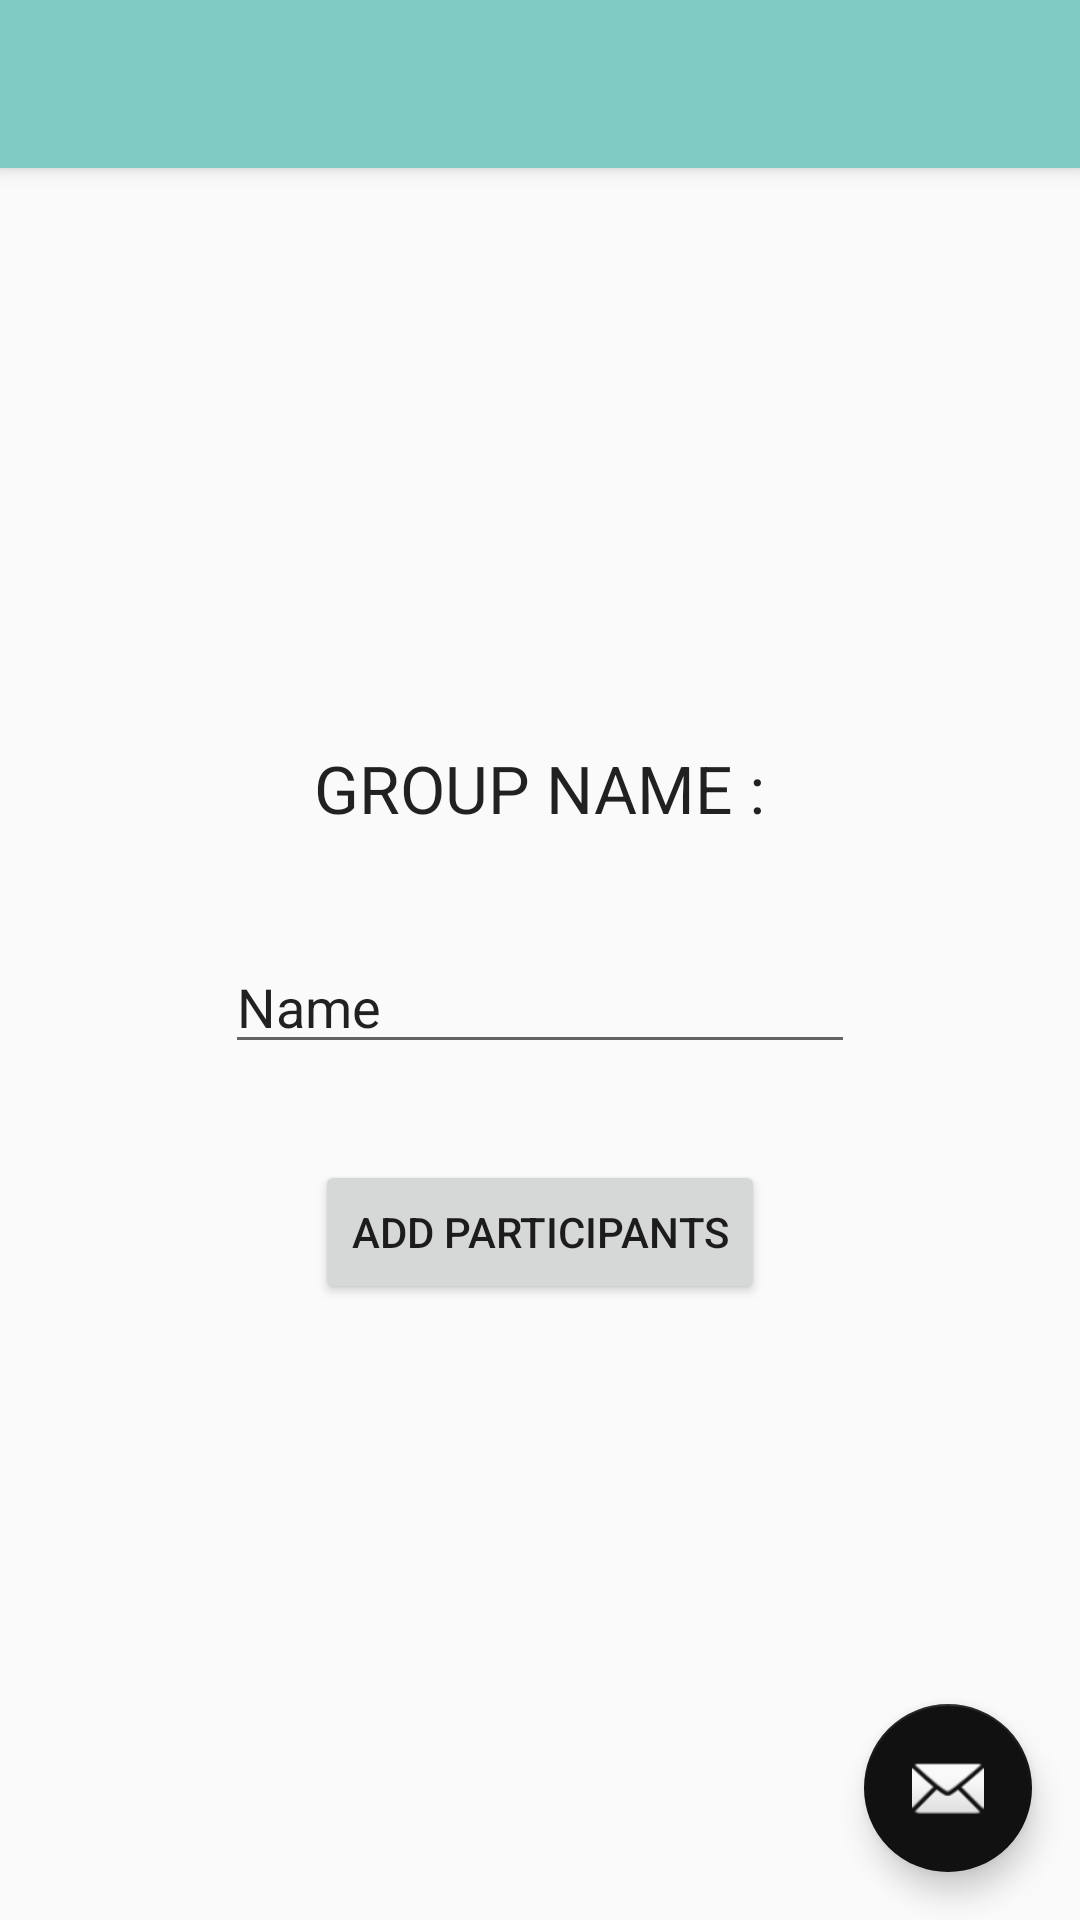

Write the Android layout XML for this screen, with the resource values it uses.
<!-- AndroidManifest.xml: application theme AppTheme -->
<!-- res/layout/activity_add_group_member.xml -->
<?xml version="1.0" encoding="utf-8"?>
<android.support.design.widget.CoordinatorLayout
    xmlns:android="http://schemas.android.com/apk/res/android"
    xmlns:app="http://schemas.android.com/apk/res-auto"
    xmlns:tools="http://schemas.android.com/tools" android:layout_width="match_parent"
    android:layout_height="match_parent" android:fitsSystemWindows="true"
    tools:context="mpt.is416.com.teamup.AddGroupMember">

    <android.support.design.widget.AppBarLayout android:layout_height="wrap_content"
        android:layout_width="match_parent" android:theme="@style/AppTheme.AppBarOverlay">

        <android.support.v7.widget.Toolbar android:id="@+id/toolbar"
            android:layout_width="match_parent" android:layout_height="?attr/actionBarSize"
            android:background="?attr/colorPrimary" app:popupTheme="@style/AppTheme.PopupOverlay" />

    </android.support.design.widget.AppBarLayout>

    <include layout="@layout/content_add_group_member" />

    <android.support.design.widget.FloatingActionButton android:id="@+id/fab"
        android:layout_width="wrap_content" android:layout_height="wrap_content"
        android:layout_gravity="bottom|end" android:layout_margin="@dimen/fab_margin"
        android:src="@android:drawable/ic_dialog_email" />

</android.support.design.widget.CoordinatorLayout>
<!-- res/layout/content_add_group_member.xml (included above) -->
<?xml version="1.0" encoding="utf-8"?>
<RelativeLayout xmlns:android="http://schemas.android.com/apk/res/android"
    xmlns:tools="http://schemas.android.com/tools"
    xmlns:app="http://schemas.android.com/apk/res-auto" android:layout_width="match_parent"
    android:layout_height="match_parent" android:paddingLeft="@dimen/activity_horizontal_margin"
    android:paddingRight="@dimen/activity_horizontal_margin"
    android:paddingTop="@dimen/activity_vertical_margin"
    android:paddingBottom="@dimen/activity_vertical_margin"
    app:layout_behavior="@string/appbar_scrolling_view_behavior"
    tools:showIn="@layout/activity_add_group_member"
    tools:context="mpt.is416.com.teamup.AddGroupMember">

    <TextView
        android:layout_width="wrap_content"
        android:layout_height="wrap_content"
        android:textAppearance="?android:attr/textAppearanceLarge"
        android:text="GROUP NAME :"
        android:id="@+id/textView2"
        android:layout_marginTop="36dp"
        android:layout_below="@+id/imgViewContactImage"
        android:layout_centerHorizontal="true" />

    <EditText
        android:layout_width="wrap_content"
        android:layout_height="wrap_content"
        android:inputType="textPersonName"
        android:text="Name"
        android:ems="10"
        android:id="@+id/editText"
        android:layout_below="@+id/textView2"
        android:layout_centerHorizontal="true"
        android:layout_marginTop="36dp" />

    <ImageView
        android:layout_width="100dp"
        android:layout_height="100dp"
        android:id="@+id/imgViewContactImage"
        android:layout_alignParentTop="true"
        android:layout_centerHorizontal="true"
        android:layout_marginTop="40dp"
        android:src="@mipmap/ic_launcher" />

    <Button
        android:layout_width="wrap_content"
        android:layout_height="wrap_content"
        android:text="Add Participants"
        android:id="@+id/addParticipants"
        android:layout_below="@+id/editText"
        android:layout_centerHorizontal="true"
        android:layout_marginTop="32dp" />
</RelativeLayout>
<!-- resources referenced by this layout -->
<resources>
  <dimen name="activity_horizontal_margin">16dp</dimen>
  <dimen name="activity_vertical_margin">16dp</dimen>
  <dimen name="fab_margin">16dp</dimen>
  <style name="AppTheme.AppBarOverlay" parent="ThemeOverlay.AppCompat.Dark.ActionBar" />
  <style name="AppTheme.PopupOverlay" parent="ThemeOverlay.AppCompat.Light" />
  <style name="AppTheme" parent="Theme.AppCompat.Light.DarkActionBar">
          
          <item name="colorPrimary">@color/accent_material_dark</item>
          <item name="colorPrimaryDark">@color/colorPrimaryDark</item>
          <item name="colorAccent">@color/colorAccent</item>
      </style>
  <color name="colorPrimaryDark">#111111</color>
  <color name="colorAccent">#111111</color>
</resources>
